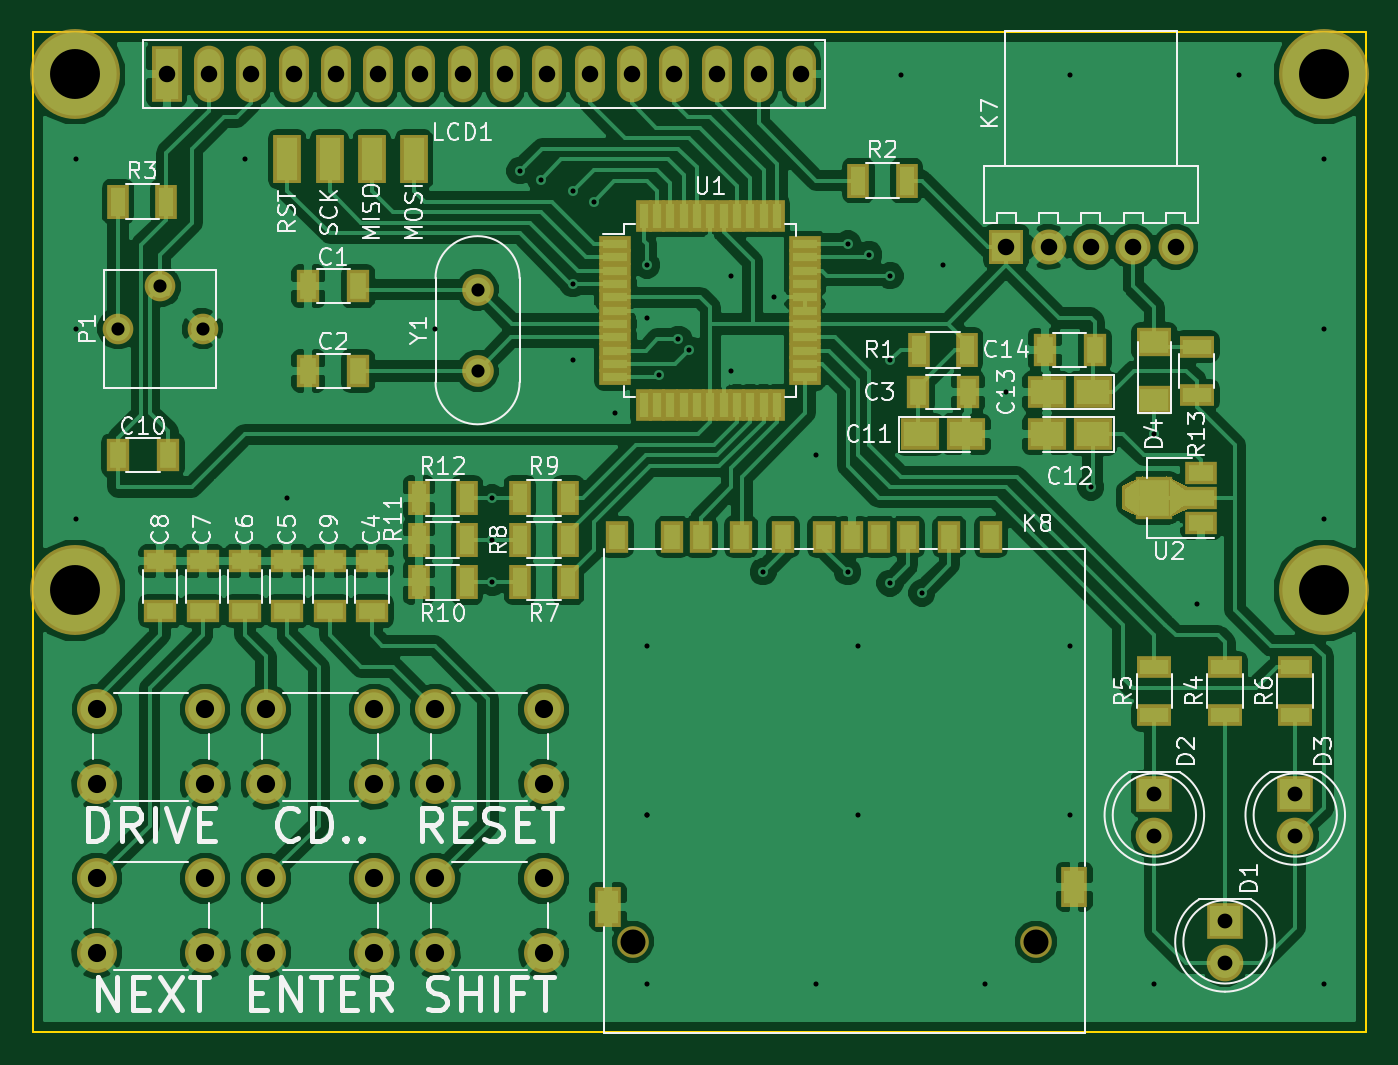
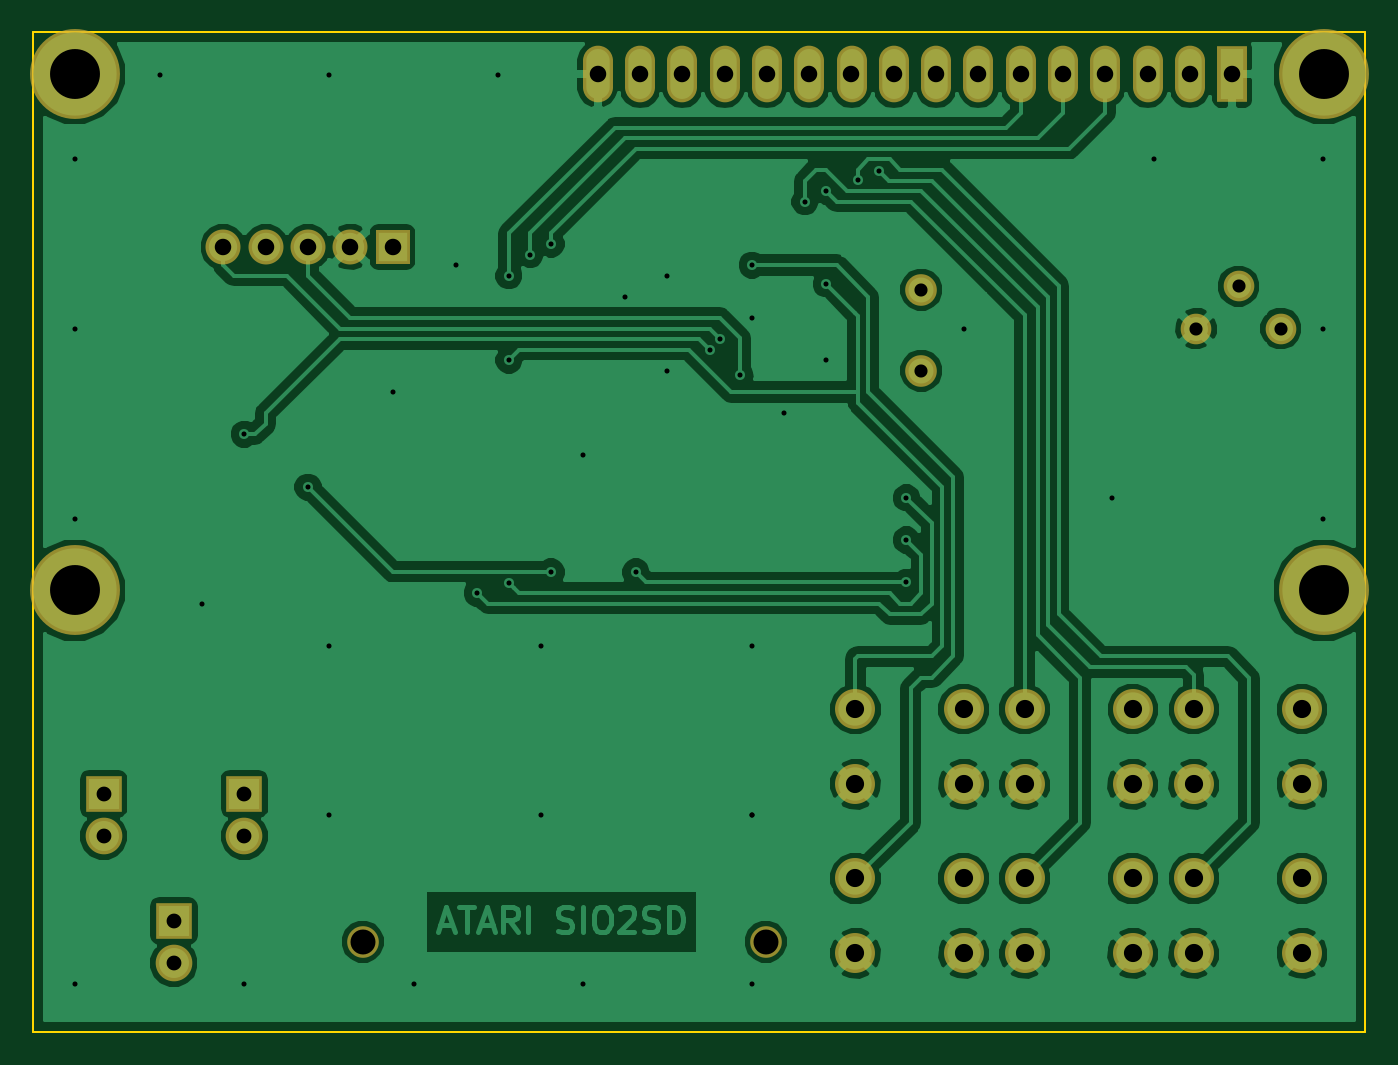
Circuit board: 9 layer files. Board 80.0 x 60.0 mm.
- bottom_copper: Atari SIO2SD Igi Version 11-2016-B.Cu.gbl (94328 bytes)
- bottom_mask: Atari SIO2SD Igi Version 11-2016-B.Mask.gbs (2259 bytes)
- bottom_silk: Atari SIO2SD Igi Version 11-2016-B.SilkS.gbo (277 bytes)
- outline: Atari SIO2SD Igi Version 11-2016-Edge.Cuts.gm1 (515 bytes)
- top_copper: Atari SIO2SD Igi Version 11-2016-F.Cu.gtl (180894 bytes)
- top_mask: Atari SIO2SD Igi Version 11-2016-F.Mask.gts (6335 bytes)
- top_silk: Atari SIO2SD Igi Version 11-2016-F.SilkS.gto (48745 bytes)
- drill: Atari SIO2SD Igi Version 11-2016-NPTH.drl (271 bytes)
- drill: Atari SIO2SD Igi Version 11-2016.drl (1765 bytes)

=== bottom_copper: Atari SIO2SD Igi Version 11-2016-B.Cu.gbl (94328 bytes, source omitted) ===
=== bottom_mask: Atari SIO2SD Igi Version 11-2016-B.Mask.gbs ===
G04 #@! TF.FileFunction,Soldermask,Bot*
%FSLAX46Y46*%
G04 Gerber Fmt 4.6, Leading zero omitted, Abs format (unit mm)*
G04 Created by KiCad (PCBNEW 4.0.7) date 11/26/17 13:54:13*
%MOMM*%
%LPD*%
G01*
G04 APERTURE LIST*
%ADD10C,0.100000*%
%ADD11C,1.900000*%
%ADD12C,2.400000*%
%ADD13R,1.800000X3.400000*%
%ADD14O,1.800000X3.400000*%
%ADD15C,5.400000*%
%ADD16R,2.200000X2.200000*%
%ADD17C,2.200000*%
%ADD18R,2.100000X2.100000*%
%ADD19C,2.100000*%
%ADD20C,1.840000*%
G04 APERTURE END LIST*
D10*
D11*
X142680000Y-125720000D03*
X166880000Y-125720000D03*
D12*
X110490000Y-126420000D03*
X110490000Y-121920000D03*
X116990000Y-126420000D03*
X116990000Y-121920000D03*
D11*
X133350000Y-91440000D03*
X133350000Y-86560000D03*
D13*
X114680000Y-73620000D03*
D14*
X117220000Y-73620000D03*
X119760000Y-73620000D03*
X122300000Y-73620000D03*
X124840000Y-73620000D03*
X127380000Y-73620000D03*
X129920000Y-73620000D03*
X132460000Y-73620000D03*
X135000000Y-73620000D03*
X137540000Y-73620000D03*
X140080000Y-73620000D03*
X142620000Y-73620000D03*
X145160000Y-73620000D03*
X147700000Y-73620000D03*
X150240000Y-73620000D03*
X152780000Y-73620000D03*
D15*
X109180000Y-73620000D03*
X109180000Y-104620000D03*
X184180000Y-73620000D03*
X184180000Y-104620000D03*
D16*
X178230000Y-124460000D03*
D17*
X178230000Y-127000000D03*
D16*
X173990000Y-116840000D03*
D17*
X173990000Y-119380000D03*
D16*
X182450000Y-116840000D03*
D17*
X182450000Y-119380000D03*
D12*
X110490000Y-116260000D03*
X110490000Y-111760000D03*
X116990000Y-116260000D03*
X116990000Y-111760000D03*
X120650000Y-116260000D03*
X120650000Y-111760000D03*
X127150000Y-116260000D03*
X127150000Y-111760000D03*
X120650000Y-126420000D03*
X120650000Y-121920000D03*
X127150000Y-126420000D03*
X127150000Y-121920000D03*
X130810000Y-126420000D03*
X130810000Y-121920000D03*
X137310000Y-126420000D03*
X137310000Y-121920000D03*
X130810000Y-116260000D03*
X130810000Y-111760000D03*
X137310000Y-116260000D03*
X137310000Y-111760000D03*
D18*
X165100000Y-84000000D03*
D19*
X167640000Y-84000000D03*
X170180000Y-84000000D03*
X172720000Y-84000000D03*
X175260000Y-84000000D03*
D20*
X111760000Y-88900000D03*
X114300000Y-86360000D03*
X116840000Y-88900000D03*
M02*

=== bottom_silk: Atari SIO2SD Igi Version 11-2016-B.SilkS.gbo ===
G04 #@! TF.FileFunction,Legend,Bot*
%FSLAX46Y46*%
G04 Gerber Fmt 4.6, Leading zero omitted, Abs format (unit mm)*
G04 Created by KiCad (PCBNEW 4.0.7) date 11/26/17 13:54:13*
%MOMM*%
%LPD*%
G01*
G04 APERTURE LIST*
%ADD10C,0.100000*%
G04 APERTURE END LIST*
D10*
M02*

=== outline: Atari SIO2SD Igi Version 11-2016-Edge.Cuts.gm1 ===
G04 #@! TF.FileFunction,Profile,NP*
%FSLAX46Y46*%
G04 Gerber Fmt 4.6, Leading zero omitted, Abs format (unit mm)*
G04 Created by KiCad (PCBNEW 4.0.7) date 11/26/17 13:54:13*
%MOMM*%
%LPD*%
G01*
G04 APERTURE LIST*
%ADD10C,0.100000*%
%ADD11C,0.150000*%
G04 APERTURE END LIST*
D10*
D11*
X106680000Y-71120000D02*
X106680000Y-131120000D01*
X106680000Y-71120000D02*
X186680000Y-71120000D01*
X186680000Y-71120000D02*
X186680000Y-131120000D01*
X106680000Y-131120000D02*
X186680000Y-131120000D01*
M02*

=== top_copper: Atari SIO2SD Igi Version 11-2016-F.Cu.gtl (180894 bytes, source omitted) ===
=== top_mask: Atari SIO2SD Igi Version 11-2016-F.Mask.gts ===
G04 #@! TF.FileFunction,Soldermask,Top*
%FSLAX46Y46*%
G04 Gerber Fmt 4.6, Leading zero omitted, Abs format (unit mm)*
G04 Created by KiCad (PCBNEW 4.0.7) date 11/26/17 13:54:13*
%MOMM*%
%LPD*%
G01*
G04 APERTURE LIST*
%ADD10C,0.100000*%
%ADD11R,1.400000X1.900000*%
%ADD12R,1.600000X2.400000*%
%ADD13C,1.900000*%
%ADD14R,1.900000X0.950000*%
%ADD15R,0.950000X1.900000*%
%ADD16C,2.400000*%
%ADD17R,1.300000X2.100000*%
%ADD18R,1.800000X3.400000*%
%ADD19O,1.800000X3.400000*%
%ADD20C,5.400000*%
%ADD21R,1.400000X2.000000*%
%ADD22R,2.000000X1.400000*%
%ADD23R,2.350000X1.900000*%
%ADD24R,2.200000X2.200000*%
%ADD25C,2.200000*%
%ADD26R,2.100000X1.700000*%
%ADD27R,2.100000X2.100000*%
%ADD28C,2.100000*%
%ADD29C,1.840000*%
%ADD30R,2.100000X1.300000*%
%ADD31R,1.900000X1.400000*%
%ADD32R,2.200000X1.400000*%
%ADD33R,2.240000X2.600000*%
%ADD34R,1.670000X2.940000*%
G04 APERTURE END LIST*
D10*
D11*
X141700000Y-101410000D03*
X145050000Y-101410000D03*
X146750000Y-101410000D03*
X149180000Y-101410000D03*
X151680000Y-101410000D03*
X154180000Y-101410000D03*
X155830000Y-101410000D03*
X157480000Y-101410000D03*
X159180000Y-101410000D03*
X161680000Y-101410000D03*
X164180000Y-101410000D03*
D12*
X141180000Y-123620000D03*
X169180000Y-122420000D03*
D13*
X142680000Y-125720000D03*
X166880000Y-125720000D03*
D14*
X141620000Y-83820000D03*
X141620000Y-84620000D03*
X141620000Y-85420000D03*
X141620000Y-86220000D03*
X141620000Y-87020000D03*
X141620000Y-87820000D03*
X141620000Y-88620000D03*
X141620000Y-89420000D03*
X141620000Y-90220000D03*
X141620000Y-91020000D03*
X141620000Y-91820000D03*
D15*
X143320000Y-93520000D03*
X144120000Y-93520000D03*
X144920000Y-93520000D03*
X145720000Y-93520000D03*
X146520000Y-93520000D03*
X147320000Y-93520000D03*
X148120000Y-93520000D03*
X148920000Y-93520000D03*
X149720000Y-93520000D03*
X150520000Y-93520000D03*
X151320000Y-93520000D03*
D14*
X153020000Y-91820000D03*
X153020000Y-91020000D03*
X153020000Y-90220000D03*
X153020000Y-89420000D03*
X153020000Y-88620000D03*
X153020000Y-87820000D03*
X153020000Y-87020000D03*
X153020000Y-86220000D03*
X153020000Y-85420000D03*
X153020000Y-84620000D03*
X153020000Y-83820000D03*
D15*
X151320000Y-82120000D03*
X150520000Y-82120000D03*
X149720000Y-82120000D03*
X148920000Y-82120000D03*
X148120000Y-82120000D03*
X147320000Y-82120000D03*
X146520000Y-82120000D03*
X145720000Y-82120000D03*
X144920000Y-82120000D03*
X144120000Y-82120000D03*
X143320000Y-82120000D03*
D16*
X110490000Y-126420000D03*
X110490000Y-121920000D03*
X116990000Y-126420000D03*
X116990000Y-121920000D03*
D17*
X138790000Y-101600000D03*
X135890000Y-101600000D03*
D13*
X133350000Y-91440000D03*
X133350000Y-86560000D03*
D18*
X114680000Y-73620000D03*
D19*
X117220000Y-73620000D03*
X119760000Y-73620000D03*
X122300000Y-73620000D03*
X124840000Y-73620000D03*
X127380000Y-73620000D03*
X129920000Y-73620000D03*
X132460000Y-73620000D03*
X135000000Y-73620000D03*
X137540000Y-73620000D03*
X140080000Y-73620000D03*
X142620000Y-73620000D03*
X145160000Y-73620000D03*
X147700000Y-73620000D03*
X150240000Y-73620000D03*
X152780000Y-73620000D03*
D20*
X109180000Y-73620000D03*
X109180000Y-104620000D03*
X184180000Y-73620000D03*
X184180000Y-104620000D03*
D21*
X123190000Y-86360000D03*
X126190000Y-86360000D03*
X123190000Y-91440000D03*
X126190000Y-91440000D03*
X159790000Y-92710000D03*
X162790000Y-92710000D03*
D22*
X127000000Y-105870000D03*
X127000000Y-102870000D03*
X121920000Y-105870000D03*
X121920000Y-102870000D03*
X119380000Y-105870000D03*
X119380000Y-102870000D03*
X116840000Y-105870000D03*
X116840000Y-102870000D03*
X114300000Y-105870000D03*
X114300000Y-102870000D03*
X124460000Y-105870000D03*
X124460000Y-102870000D03*
D21*
X111760000Y-96520000D03*
X114760000Y-96520000D03*
D23*
X159915000Y-95250000D03*
X162665000Y-95250000D03*
X170285000Y-95250000D03*
X167535000Y-95250000D03*
X170285000Y-92710000D03*
X167535000Y-92710000D03*
D21*
X170410000Y-90170000D03*
X167410000Y-90170000D03*
D24*
X178230000Y-124460000D03*
D25*
X178230000Y-127000000D03*
D24*
X173990000Y-116840000D03*
D25*
X173990000Y-119380000D03*
D24*
X182450000Y-116840000D03*
D25*
X182450000Y-119380000D03*
D26*
X173990000Y-93190000D03*
X173990000Y-89690000D03*
D16*
X110490000Y-116260000D03*
X110490000Y-111760000D03*
X116990000Y-116260000D03*
X116990000Y-111760000D03*
X120650000Y-116260000D03*
X120650000Y-111760000D03*
X127150000Y-116260000D03*
X127150000Y-111760000D03*
X120650000Y-126420000D03*
X120650000Y-121920000D03*
X127150000Y-126420000D03*
X127150000Y-121920000D03*
X130810000Y-126420000D03*
X130810000Y-121920000D03*
X137310000Y-126420000D03*
X137310000Y-121920000D03*
X130810000Y-116260000D03*
X130810000Y-111760000D03*
X137310000Y-116260000D03*
X137310000Y-111760000D03*
D27*
X165100000Y-84000000D03*
D28*
X167640000Y-84000000D03*
X170180000Y-84000000D03*
X172720000Y-84000000D03*
X175260000Y-84000000D03*
D29*
X111760000Y-88900000D03*
X114300000Y-86360000D03*
X116840000Y-88900000D03*
D17*
X159840000Y-90170000D03*
X162740000Y-90170000D03*
X156210000Y-80010000D03*
X159110000Y-80010000D03*
X111760000Y-81280000D03*
X114660000Y-81280000D03*
D30*
X178230000Y-112120000D03*
X178230000Y-109220000D03*
X173990000Y-112120000D03*
X173990000Y-109220000D03*
X182450000Y-112120000D03*
X182450000Y-109220000D03*
D17*
X138790000Y-104140000D03*
X135890000Y-104140000D03*
X138790000Y-99060000D03*
X135890000Y-99060000D03*
X132715000Y-104140000D03*
X129815000Y-104140000D03*
X132715000Y-101600000D03*
X129815000Y-101600000D03*
X132715000Y-99060000D03*
X129815000Y-99060000D03*
D30*
X176530000Y-89990000D03*
X176530000Y-92890000D03*
D10*
G36*
X173281500Y-100360000D02*
X172031500Y-99760000D01*
X172031500Y-98360000D01*
X173281500Y-97760000D01*
X173281500Y-100360000D01*
X173281500Y-100360000D01*
G37*
D31*
X176803500Y-100560000D03*
D32*
X176657000Y-99060000D03*
D31*
X176803500Y-97560000D03*
D33*
X173990000Y-99060000D03*
D10*
G36*
X174699700Y-97760000D02*
X176099700Y-98460000D01*
X176099700Y-99660000D01*
X174699700Y-100360000D01*
X174699700Y-97760000D01*
X174699700Y-97760000D01*
G37*
D34*
X129540000Y-78740000D03*
X127000000Y-78740000D03*
X124460000Y-78740000D03*
X121920000Y-78740000D03*
M02*

=== top_silk: Atari SIO2SD Igi Version 11-2016-F.SilkS.gto (48745 bytes, source omitted) ===
=== drill: Atari SIO2SD Igi Version 11-2016-NPTH.drl ===
M48
;DRILL file {KiCad 4.0.7} date 11/26/17 14:08:43
;FORMAT={-:-/ absolute / inch / decimal}
FMAT,2
INCH,TZ
T1C0.059
T2C0.118
%
G90
G05
M72
T1
X5.6173Y-4.9496
X6.5701Y-4.9496
T2
X4.2984Y-2.8984
X4.2984Y-4.1189
X7.2512Y-2.8984
X7.2512Y-4.1189
T0
M30

=== drill: Atari SIO2SD Igi Version 11-2016.drl ===
M48
;DRILL file {KiCad 4.0.7} date 11/26/17 14:08:43
;FORMAT={-:-/ absolute / inch / decimal}
FMAT,2
INCH,TZ
T1C0.012
T2C0.031
T3C0.035
T4C0.039
T5C0.043
%
G90
G05
M72
T1
X4.3Y-3.1
X4.3Y-3.5
X4.3Y-3.95
X4.7Y-3.1
X4.8Y-3.9
X5.15Y-3.5
X5.285Y-3.9
X5.285Y-4.
X5.285Y-4.1
X5.35Y-3.1268
X5.4Y-3.1482
X5.475Y-3.175
X5.475Y-3.3945
X5.475Y-3.575
X5.525Y-3.2
X5.575Y-3.7
X5.65Y-3.35
X5.65Y-3.475
X5.65Y-4.25
X5.65Y-4.65
X5.65Y-4.65
X5.65Y-5.05
X5.6788Y-3.6103
X5.725Y-3.525
X5.75Y-3.55
X5.85Y-3.375
X5.85Y-3.6
X5.925Y-4.075
X5.95Y-3.425
X6.05Y-3.8
X6.05Y-5.05
X6.125Y-3.3
X6.125Y-4.075
X6.15Y-4.25
X6.15Y-4.65
X6.175Y-3.325
X6.225Y-3.375
X6.225Y-3.575
X6.225Y-4.1018
X6.25Y-2.9
X6.3Y-4.125
X6.35Y-3.35
X6.45Y-5.05
X6.5Y-3.65
X6.65Y-2.9
X6.65Y-4.25
X6.65Y-4.65
X6.7Y-3.875
X6.85Y-3.75
X6.85Y-5.05
X6.95Y-4.15
X7.05Y-2.9
X7.25Y-3.1
X7.25Y-3.5
X7.25Y-3.95
X7.25Y-5.05
T2
X4.4Y-3.5
X4.5Y-3.4
X4.6Y-3.5
X5.25Y-3.4079
X5.25Y-3.6
T3
X6.85Y-4.6
X6.85Y-4.7
X7.0169Y-4.9
X7.0169Y-5.
X7.1831Y-4.6
X7.1831Y-4.7
T4
X4.515Y-2.8984
X4.615Y-2.8984
X4.715Y-2.8984
X4.815Y-2.8984
X4.915Y-2.8984
X5.015Y-2.8984
X5.115Y-2.8984
X5.215Y-2.8984
X5.315Y-2.8984
X5.415Y-2.8984
X5.515Y-2.8984
X5.615Y-2.8984
X5.715Y-2.8984
X5.815Y-2.8984
X5.915Y-2.8984
X6.015Y-2.8984
X6.5Y-3.3071
X6.6Y-3.3071
X6.7Y-3.3071
X6.8Y-3.3071
X6.9Y-3.3071
T5
X4.35Y-4.4
X4.35Y-4.5772
X4.35Y-4.8
X4.35Y-4.9772
X4.6059Y-4.4
X4.6059Y-4.5772
X4.6059Y-4.8
X4.6059Y-4.9772
X4.75Y-4.4
X4.75Y-4.5772
X4.75Y-4.8
X4.75Y-4.9772
X5.0059Y-4.4
X5.0059Y-4.5772
X5.0059Y-4.8
X5.0059Y-4.9772
X5.15Y-4.4
X5.15Y-4.5772
X5.15Y-4.8
X5.15Y-4.9772
X5.4059Y-4.4
X5.4059Y-4.5772
X5.4059Y-4.8
X5.4059Y-4.9772
T0
M30

